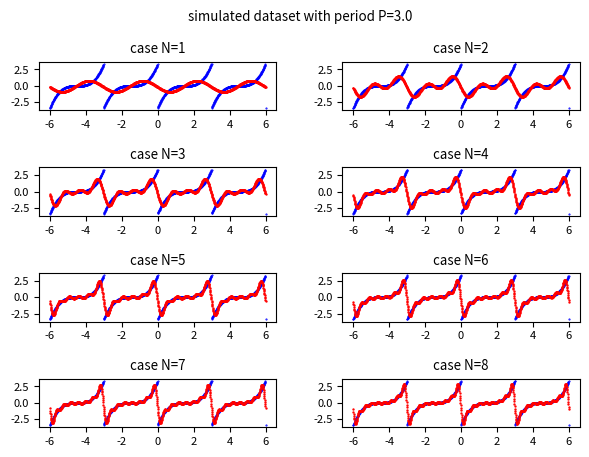

This chart was generated by the following Python code:
import numpy as np
import scipy.integrate as spi
import matplotlib.pyplot as plt

#t is the independent variable
P = 3. #period value
BT=-6. #initian value of t (begin)
ET=6. #final value of t (end))
FS=1000 #number of discrete values of t between BT and ET

#the periodic real-valued function f(t) with period equal to P to simulate an acquired dataset
f = lambda t: ((t % P) - (P / 2.)) ** 3
t_range = np.linspace(BT, ET, FS) #all discrete values of t in the interval from BT and ET
y_true = f(t_range) #the true f(t)

#function that computes the real fourier couples of coefficients (a0, 0), (a1, b1)...(aN, bN)
def compute_real_fourier_coeffs_from_discrete_set(y_dataset, N):
    result = []
    T = len(y_dataset)
    t = np.arange(T)
    for n in range(N+1):
        an = (2./T) * (y_dataset * np.cos(2 * np.pi * n * t / T)).sum()
        bn = (2./T) * (y_dataset * np.sin(2 * np.pi * n * t / T)).sum()
        result.append((an, bn))
    return np.array(result)

#function that computes the real form Fourier series using an and bn coefficients
def fit_func_by_fourier_series_with_real_coeffs(t, AB):
    result = 0.
    A = AB[:,0]
    B = AB[:,1]
    for n in range(0, len(AB)):
        if n > 0:
            result +=  A[n] * np.cos(2. * np.pi * n * t / P) + B[n] * np.sin(2. * np.pi * n * t / P)
        else:
            result +=  A[0]/2.
    return result

FDS=20. #number of discrete values of the dataset (that is long as a period)
t_period = np.arange(0, P, 1/FDS)
y_dataset = f(t_period) #generation of discrete dataset

maxN=8
COLs = 2 #cols of plt
ROWs = 1 + (maxN-1) // COLs #rows of plt
plt.rcParams['font.size'] = 8
fig, axs = plt.subplots(ROWs, COLs)
fig.tight_layout(rect=[0, 0, 1, 0.95], pad=3.0)
fig.suptitle('simulated dataset with period P=' + str(P))

#plot, in the range from BT to ET, the true f(t) in blue and the approximation in red
for N in range(1, maxN + 1):
    AB = compute_real_fourier_coeffs_from_discrete_set(y_dataset, N)
    #AB contains the list of couples of (an, bn) coefficients for n in 1..N interval.

    y_approx = fit_func_by_fourier_series_with_real_coeffs(t_range, AB)
    #y_approx contains the discrete values of approximation obtained by the Fourier series

    row = (N-1) // COLs
    col = (N-1) % COLs
    axs[row, col].set_title('case N=' + str(N))
    axs[row, col].scatter(t_range, y_true, color='blue', s=1, marker='.')
    axs[row, col].scatter(t_range, y_approx, color='red', s=2, marker='.')
plt.show()
